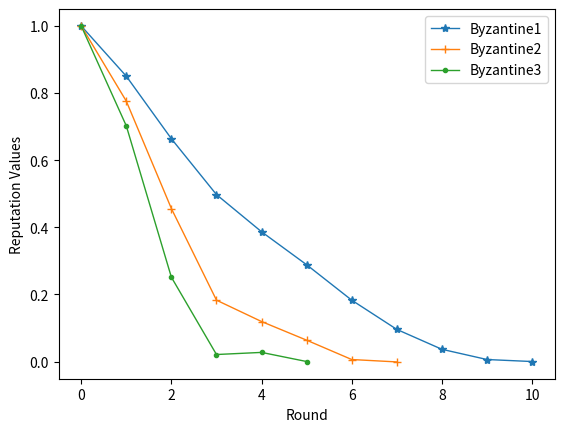
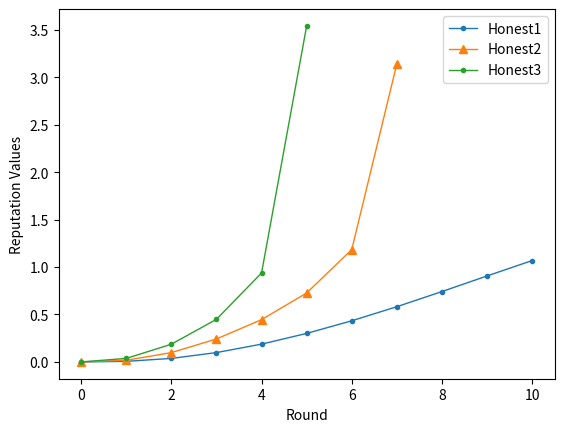

The matplotlib source for these figures, in order:
import math

import matplotlib.pyplot as plt
import numpy as np

step = 0.1
values1 = [round(x, 2) for x in np.arange(1, 0 - step, -step)]
values2 = [round(x, 2) for x in np.arange(1, 0 - step, -step)]
values3 = [round(x, 2) for x in np.arange(1, 0 - step, -step)]


print(values1)
values4 = [round(x, 2) for x in np.arange(0, 1 + step, step)]
values5 = [round(x, 2) for x in np.arange(0, 1 + step, step)]
values6 = [round(x, 2) for x in np.arange(0, 1 + step, step)]
print(values4)
record = [None, None]
repus1 = []
for i in range(len(values1)):
    av = 0.6 * values1[i] + 0.2 * values2[i] + 0.2 * values3[i]
    if None in record:
        penalty = 0
    else:
        calculation = lambda x: x**3
        penalty = calculation(record[1] - record[0])
    repu = (2*av / (av + math.exp(-10*penalty)))**3

    repus1.append(repu)
    record[0] = record[1]
    record[1] = repu
# -ln ( (1 / x) - 1)
print(repus1)

record = [None, None]
repus2 = []
for i in range(len(values4)):
    av = 0.6 * values4[i] + 0.2 * values5[i] + 0.2 * values6[i]
    if None in record:
        penalty = 0
    else:
        calculation = lambda x:  x**3
        penalty = calculation(record[1] - record[0])
    repu = (2*av / (av + math.exp(-10*penalty)))**3
    repus2.append(repu)
    record[0] = record[1]
    record[1] = repu

print(repus2)

step2 = 0.15
values7 = [round(x, 2) for x in np.arange(1, 0 - step2, -step2)]
values8 = [round(x, 2) for x in np.arange(1, 0 - step2, -step2)]
values9 = [round(x, 2) for x in np.arange(1, 0 - step2, -step2)]

values10 = [round(x, 2) for x in np.arange(0, 1 + step2, step2)]
values11 = [round(x, 2) for x in np.arange(0, 1 + step2, step2)]
values12 = [round(x, 2) for x in np.arange(0, 1 + step2, step2)]

record = [None, None]
repus3 = []
for i in range(len(values7)):
    av = 0.6 * values7[i] + 0.2 * values8[i] + 0.2 * values9[i]
    if None in record:
        penalty = 0
    else:
        calculation = lambda x: x**3
        penalty = calculation(record[1] - record[0])
    repu = (2*av / (av + math.exp(-10*penalty)))**3

    repus3.append(repu)
    record[0] = record[1]
    record[1] = repu
print(repus3)

record = [None, None]
repus4 = []
for i in range(len(values10)):
    av = 0.6 * values10[i] + 0.2 * values11[i] + 0.2 * values12[i]
    if None in record:
        penalty = 0
    else:
        calculation = lambda x: x**3
        penalty = calculation(record[1] - record[0])
    repu = (2*av / (av + math.exp(-10*penalty)))**3

    repus4.append(repu)
    record[0] = record[1]
    record[1] = repu
print(repus4)

step2 = 0.2
values13 = [round(x, 2) for x in np.arange(1, 0 - step2, -step2)]
values14 = [round(x, 2) for x in np.arange(1, 0 - step2, -step2)]
values15 = [round(x, 2) for x in np.arange(1, 0 - step2, -step2)]

values16 = [round(x, 2) for x in np.arange(0, 1 + step2, step2)]
values17 = [round(x, 2) for x in np.arange(0, 1 + step2, step2)]
values18 = [round(x, 2) for x in np.arange(0, 1 + step2, step2)]

record = [None, None]
repus5 = []
for i in range(len(values13)):
    av = 0.6 * values13[i] + 0.2 * values14[i] + 0.2 * values15[i]
    if None in record:
        penalty = 0
    else:
        calculation = lambda x: x**3
        penalty = calculation(record[1] - record[0])
    repu = (2*av / (av + math.exp(-10*penalty)))**3

    repus5.append(repu)
    record[0] = record[1]
    record[1] = repu
print(repus5)

record = [None, None]
repus6 = []
for i in range(len(values16)):
    av = 0.6 * values16[i] + 0.2 * values17[i] + 0.2 * values18[i]
    if None in record:
        penalty = 0
    else:
        calculation = lambda x: x**3
        penalty = calculation(record[1] - record[0])
    repu = (2*av / (av + math.exp(-10*penalty)))**3

    repus6.append(repu)
    record[0] = record[1]
    record[1] = repu
print(repus6)


# 创建画布和坐标系
fig, ax = plt.subplots()
values1 =  [-x for x in values1]
values7 = [-x for x in values7]
plt.plot([i for i in range(len(repus1))], repus1, marker='*', label='Byzantine1', linewidth=1)
plt.plot([i for i in range(len(repus3))], repus3, marker='+', label='Byzantine2', linewidth=1)
plt.plot([i for i in range(len(repus5))], repus5, marker='.', label='Byzantine3', linewidth=1)

# plt.title("The Variation of Byzantine Node Reputation Values")


# plt.grid()

# 设置横纵坐标标签
plt.xlabel('Round')
plt.ylabel('Reputation Values')

# # 反转横坐标刻度
# plt.gca().invert_xaxis()


# 设置图例
plt.legend()
plt.show()


# 创建画布和坐标系
fig, ax = plt.subplots()


plt.plot([i for i in range(len(repus2))], repus2, marker='.', label='Honest1', linewidth=1)
plt.plot([i for i in range(len(repus4))], repus4, marker='^', label='Honest2', linewidth=1)
plt.plot([i for i in range(len(repus6))], repus6, marker='.', label='Honest3', linewidth=1)
# plt.title("The Variation of Honest Node Reputation Values")

# 设置横纵坐标标签
plt.xlabel('Round')
plt.ylabel('Reputation Values')

plt.legend()
plt.show()